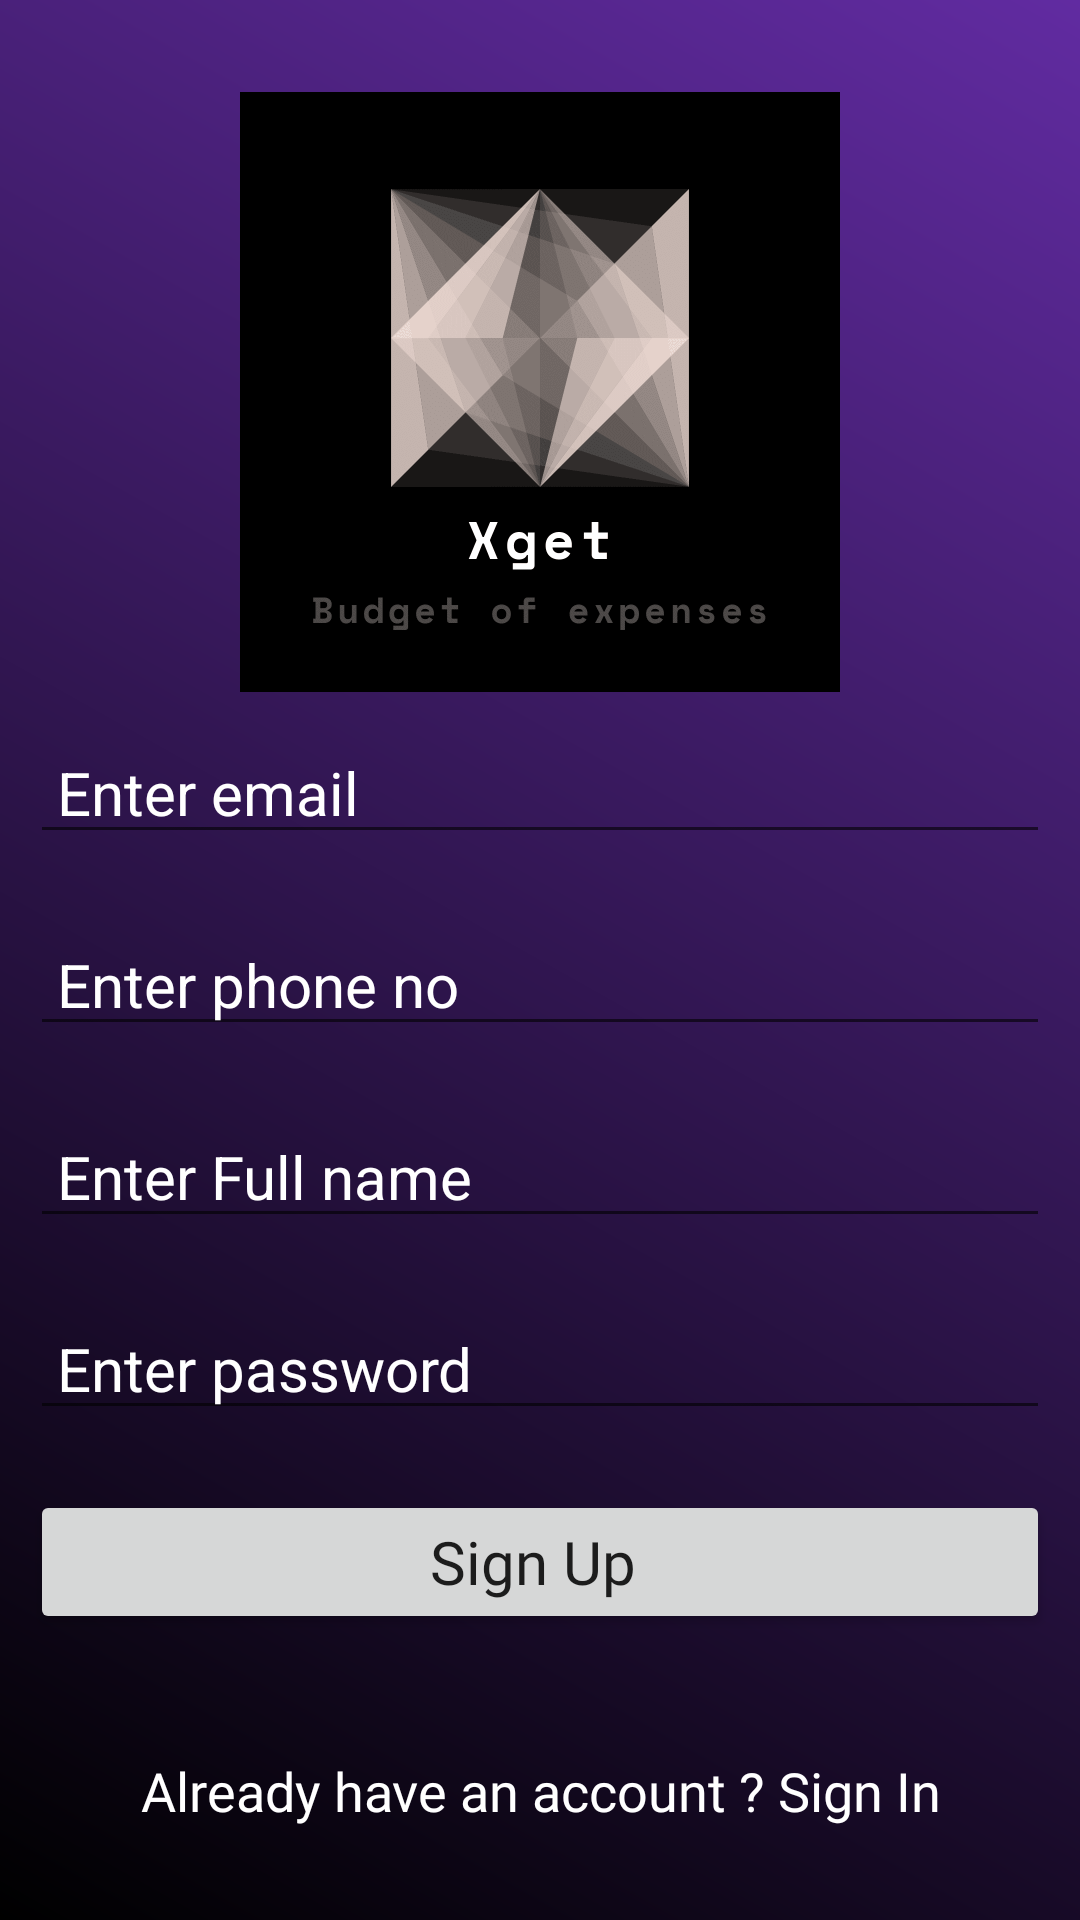

Reconstruct the res/layout file that produces this screen, plus the resources it refers to.
<!-- AndroidManifest.xml: application theme Theme.Xget -->
<!-- res/layout/activity_sign_up.xml -->
<?xml version="1.0" encoding="utf-8"?>
<LinearLayout
    xmlns:android="http://schemas.android.com/apk/res/android"
    xmlns:app="http://schemas.android.com/apk/res-auto"
    xmlns:tools="http://schemas.android.com/tools"
    android:layout_width="match_parent"
    android:layout_height="match_parent"
    android:orientation="vertical"
    android:background="@drawable/background"
    android:gravity="center"
    tools:context=".SignUP">

    <ImageView
        android:layout_width="200dp"
        android:layout_height="200dp"
        android:src="@drawable/logo" />

    <EditText
        android:id="@+id/reg_email"
        android:inputType="textEmailAddress"
        android:layout_width="match_parent"
        android:layout_height="wrap_content"
        android:hint=" Enter email "
        android:textColor="#fff"
        android:layout_margin="10dp"
        android:textSize="20sp"
        android:textColorHint="#fff"
        />

    <EditText
        android:id="@+id/phnno"
        android:inputType="phone"
        android:layout_width="match_parent"
        android:layout_height="wrap_content"
        android:hint=" Enter phone no  "
        android:textColor="#fff"
        android:layout_margin="10dp"
        android:textSize="20sp"
        android:textColorHint="#fff"
        />

    <EditText
        android:id="@+id/fulname"
        android:inputType="textEmailAddress"
        android:layout_width="match_parent"
        android:layout_height="wrap_content"
        android:hint=" Enter Full name"
        android:textColor="#fff"
        android:layout_margin="10dp"
        android:textSize="20sp"
        android:textColorHint="#fff"
        />


    <EditText
        android:id="@+id/reg_pass"
        android:inputType="textPassword"
        android:layout_width="match_parent"
        android:layout_height="wrap_content"
        android:hint=" Enter password "
        android:textColor="#fff"
        android:textSize="20sp"
        android:layout_margin="10dp"
        android:textColorHint="#fff"
        />

    <Button
        android:id="@+id/reg_btn"
        android:layout_width="match_parent"
        android:layout_height="wrap_content"
        android:layout_margin="10dp"
        android:layout_marginTop="20dp"
        android:fontFamily="@font/arbutus"
        android:text="Sign Up "
        android:textAllCaps="false"
        android:textSize="20sp" />

    <TextView
        android:id="@+id/reg_qn"
        android:layout_width="match_parent"
        android:layout_height="wrap_content"
        android:layout_marginTop="30dp"
        android:fontFamily="@font/arbutus"
        android:gravity="center"
        android:text="Already have an account ? Sign In"
        android:textColor="@color/white"
        android:textSize="18sp" />

</LinearLayout>
<!-- resources referenced by this layout -->
<resources>
  <!-- drawable background (drawable) -->
  <?xml version="1.0" encoding="utf-8"?>
  <shape xmlns:android="http://schemas.android.com/apk/res/android">
  <gradient
      android:angle="45"
      android:endColor="#612BA1"
      android:startColor="@color/black">
  </gradient>
  </shape>
  <!-- drawable logo: png bitmap (drawable-v24, 45372 bytes) -->
  <style name="Theme.Xget" parent="Theme.AppCompat.DayNight.NoActionBar">
          
          <item name="colorPrimary">@color/purple_500</item>
          <item name="colorPrimaryVariant">@color/purple_700</item>
          <item name="colorOnPrimary">@color/white</item>
          
          <item name="colorSecondary">@color/teal_200</item>
          <item name="colorSecondaryVariant">@color/teal_700</item>
          <item name="colorOnSecondary">@color/black</item>
          
          <item name="android:statusBarColor" tools:targetApi="l">@color/black</item>
          
      </style>
  <!-- not gathered from this repository: default colours our renderer supplied (Android Studio template values) -->
  <color name="purple_500">#FF6200EE</color>
  <color name="purple_700">#FF3700B3</color>
  <color name="teal_200">#FF03DAC5</color>
  <color name="teal_700">#FF018786</color>
  <color name="black">#FF000000</color>
  <color name="white">#FFFFFFFF</color>
</resources>
